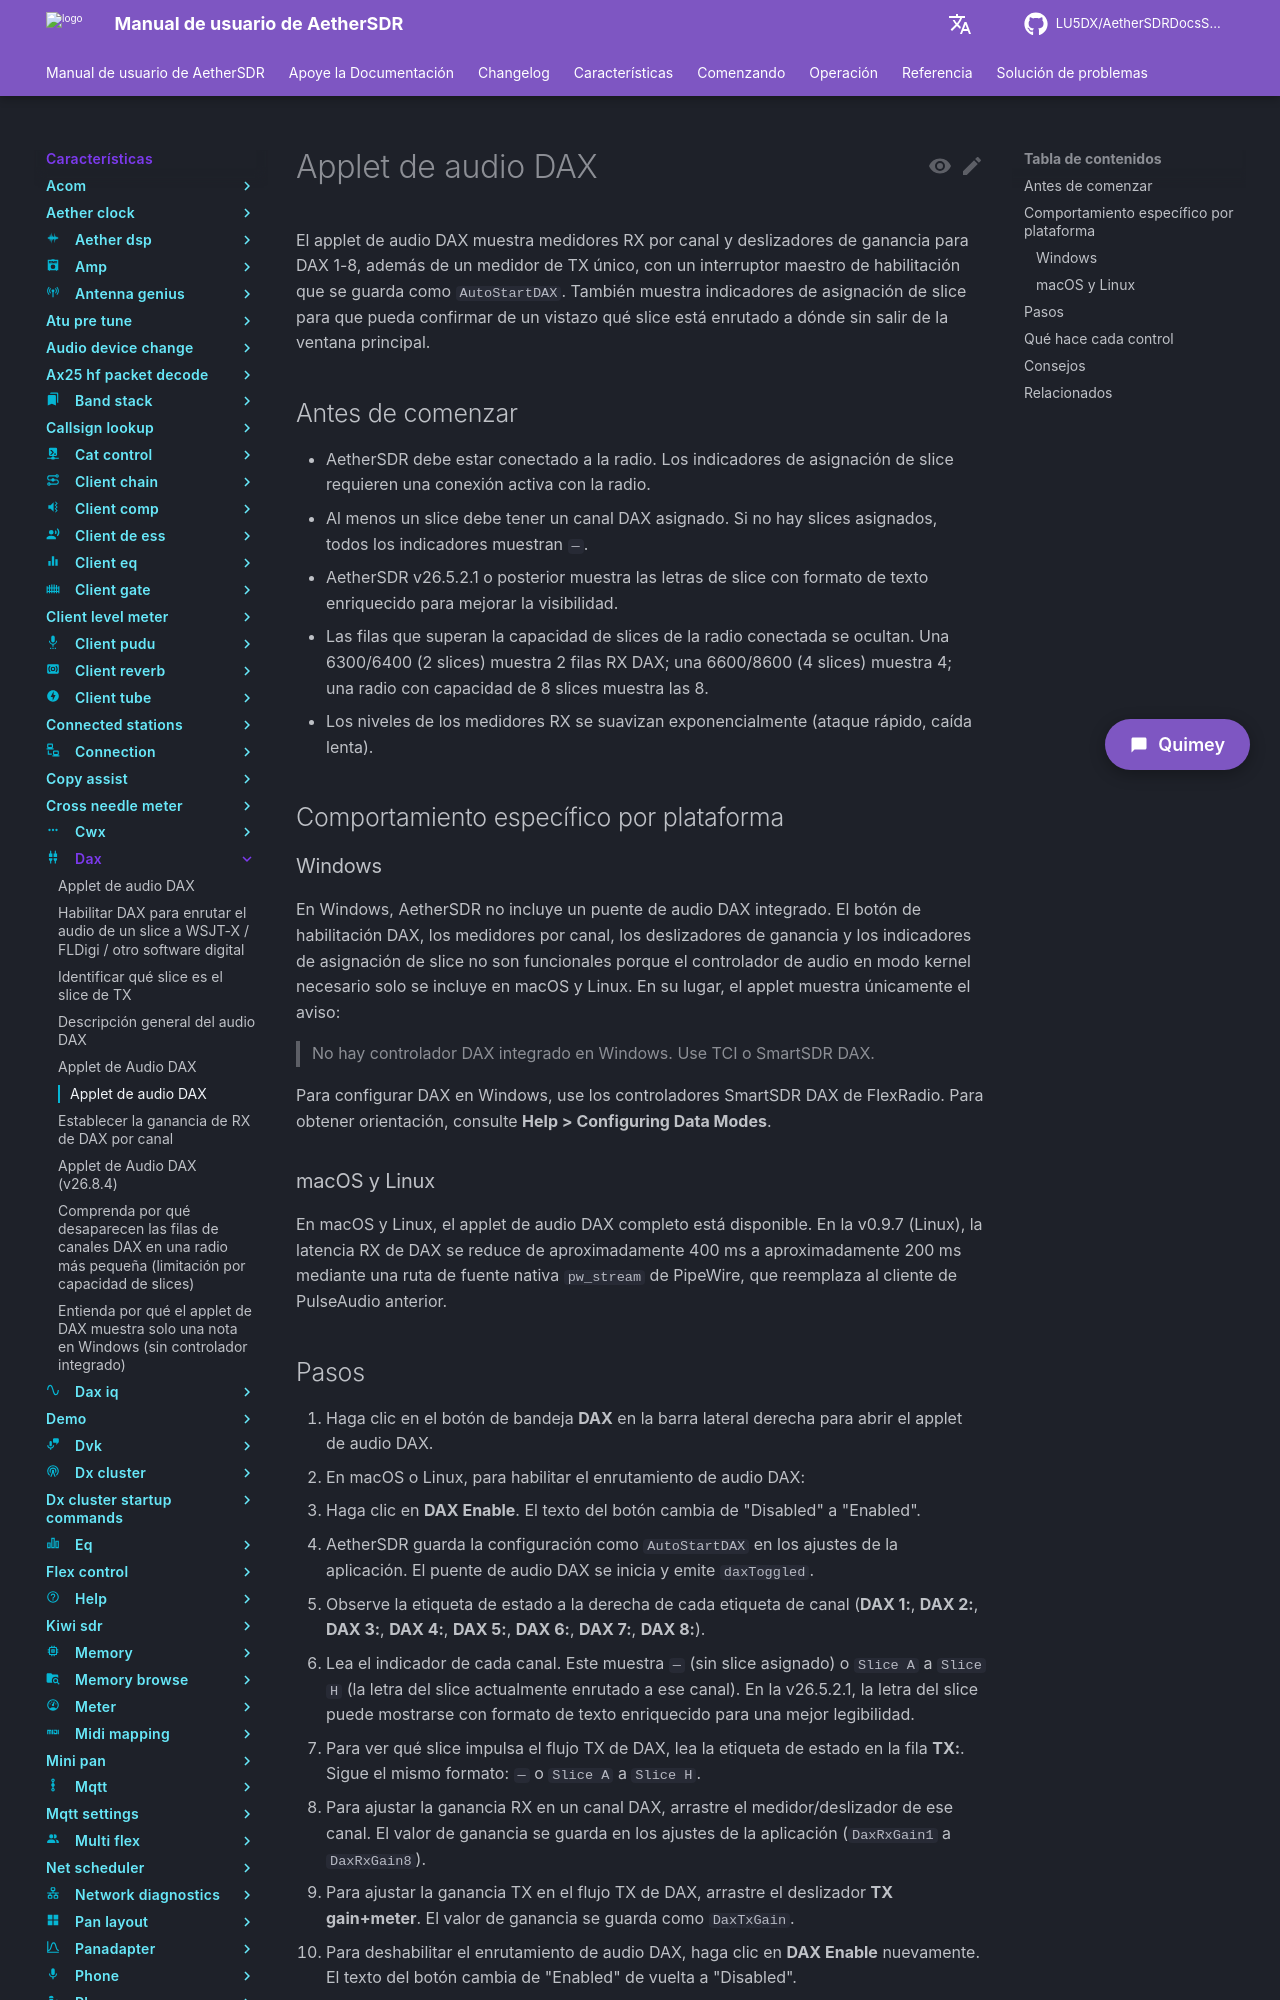

repository: LU5DX/AetherSDRDocsSpanish · page: 26.8.4/features/dax/see-which-slice-is-currently-using-each-dax-channel/index.html · generator: mkdocs

# Applet de audio DAX

El applet de audio DAX muestra medidores RX por canal y deslizadores de ganancia para DAX 1-8, además de un medidor de TX único, con un interruptor maestro de habilitación que se guarda como `AutoStartDAX`. También muestra indicadores de asignación de slice para que pueda confirmar de un vistazo qué slice está enrutado a dónde sin salir de la ventana principal.

## Antes de comenzar

- AetherSDR debe estar conectado a la radio. Los indicadores de asignación de slice requieren una conexión activa con la radio.
- Al menos un slice debe tener un canal DAX asignado. Si no hay slices asignados, todos los indicadores muestran `—`.
- AetherSDR v26.5.2.1 o posterior muestra las letras de slice con formato de texto enriquecido para mejorar la visibilidad.
- Las filas que superan la capacidad de slices de la radio conectada se ocultan. Una 6300/6400 (2 slices) muestra 2 filas RX DAX; una 6600/8600 (4 slices) muestra 4; una radio con capacidad de 8 slices muestra las 8.
- Los niveles de los medidores RX se suavizan exponencialmente (ataque rápido, caída lenta).

## Comportamiento específico por plataforma

### Windows
En Windows, AetherSDR no incluye un puente de audio DAX integrado. El botón de habilitación DAX, los medidores por canal, los deslizadores de ganancia y los indicadores de asignación de slice no son funcionales porque el controlador de audio en modo kernel necesario solo se incluye en macOS y Linux. En su lugar, el applet muestra únicamente el aviso:

> No hay controlador DAX integrado en Windows. Use TCI o SmartSDR DAX.

Para configurar DAX en Windows, use los controladores SmartSDR DAX de FlexRadio. Para obtener orientación, consulte **Help > Configuring Data Modes**.

### macOS y Linux
En macOS y Linux, el applet de audio DAX completo está disponible. En la v0.9.7 (Linux), la latencia RX de DAX se reduce de aproximadamente 400 ms a aproximadamente 200 ms mediante una ruta de fuente nativa `pw_stream` de PipeWire, que reemplaza al cliente de PulseAudio anterior.

## Pasos

1. Haga clic en el botón de bandeja **DAX** en la barra lateral derecha para abrir el applet de audio DAX.
2. En macOS o Linux, para habilitar el enrutamiento de audio DAX:
   - Haga clic en **DAX Enable**. El texto del botón cambia de "Disabled" a "Enabled".
   - AetherSDR guarda la configuración como `AutoStartDAX` en los ajustes de la aplicación. El puente de audio DAX se inicia y emite `daxToggled`.
3. Observe la etiqueta de estado a la derecha de cada etiqueta de canal (**DAX 1:**, **DAX 2:**, **DAX 3:**, **DAX 4:**, **DAX 5:**, **DAX 6:**, **DAX 7:**, **DAX 8:**).
4. Lea el indicador de cada canal. Este muestra `—` (sin slice asignado) o `Slice A` a `Slice H` (la letra del slice actualmente enrutado a ese canal). En la v26.5.2.1, la letra del slice puede mostrarse con formato de texto enriquecido para una mejor legibilidad.
5. Para ver qué slice impulsa el flujo TX de DAX, lea la etiqueta de estado en la fila **TX:**. Sigue el mismo formato: `—` o `Slice A` a `Slice H`.
6. Para ajustar la ganancia RX en un canal DAX, arrastre el medidor/deslizador de ese canal. El valor de ganancia se guarda en los ajustes de la aplicación (`DaxRxGain1` a `DaxRxGain8`).
7. Para ajustar la ganancia TX en el flujo TX de DAX, arrastre el deslizador **TX gain+meter**. El valor de ganancia se guarda como `DaxTxGain`.
8. Para deshabilitar el enrutamiento de audio DAX, haga clic en **DAX Enable** nuevamente. El texto del botón cambia de "Enabled" de vuelta a "Disabled".
